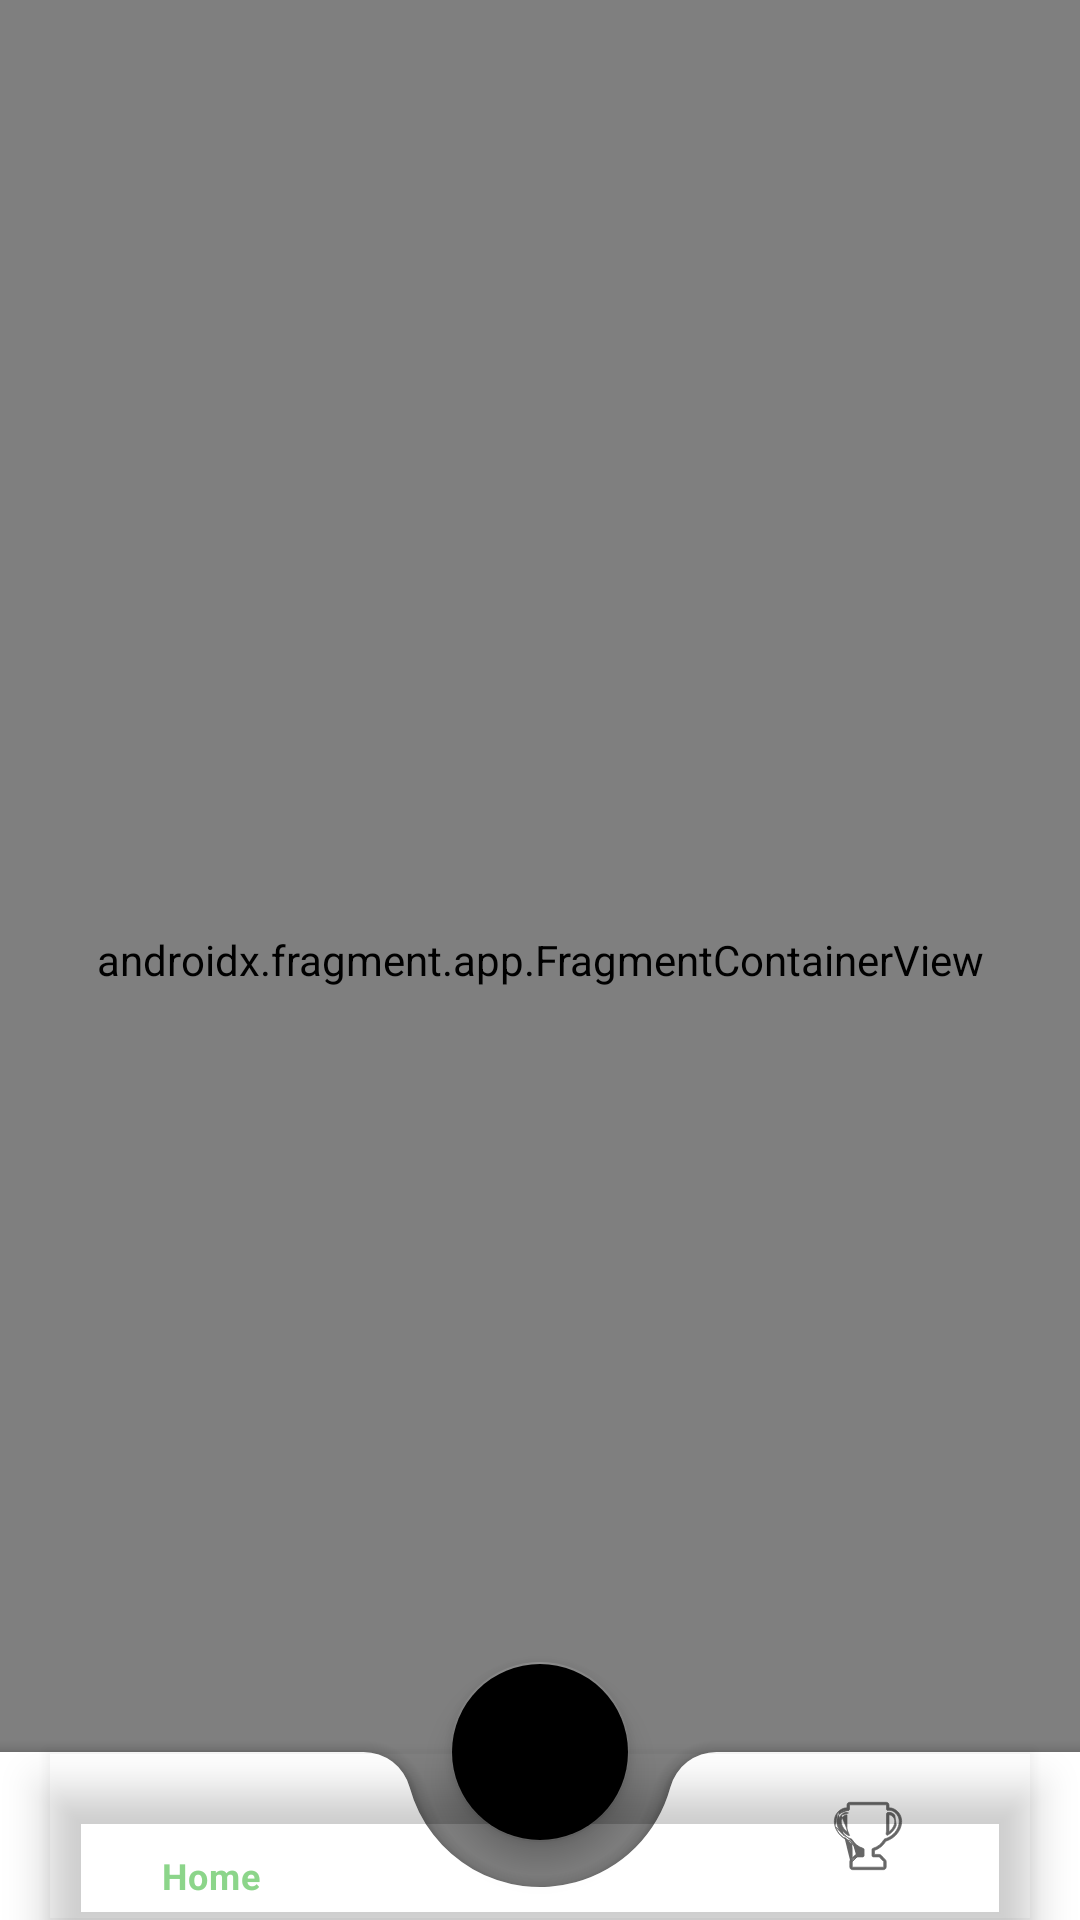

Here is an Android app screen rendered from its layout file. Give the layout XML and the strings, colors and styles it references.
<!-- AndroidManifest.xml: application theme Theme.Recycle -->
<!-- res/layout/activity_main.xml -->
<?xml version="1.0" encoding="utf-8"?>
<androidx.constraintlayout.widget.ConstraintLayout xmlns:android="http://schemas.android.com/apk/res/android"
    xmlns:app="http://schemas.android.com/apk/res-auto"
    xmlns:tools="http://schemas.android.com/tools"
    android:layout_width="match_parent"
    android:layout_height="match_parent"
    tools:context=".Activity.MainActivity">

    <androidx.coordinatorlayout.widget.CoordinatorLayout
        android:layout_width="match_parent"
        android:layout_height="match_parent"
        app:layout_constraintBottom_toBottomOf="parent"
        app:layout_constraintEnd_toEndOf="parent"
        app:layout_constraintStart_toStartOf="parent"
        app:layout_constraintTop_toTopOf="parent">

        <androidx.fragment.app.FragmentContainerView
            android:id="@+id/fragment_dash_container"
            android:name="androidx.navigation.fragment.NavHostFragment"
            android:layout_width="match_parent"
            android:layout_height="match_parent"
            app:defaultNavHost="true"
            app:layout_constraintBottom_toBottomOf="parent"
            app:layout_constraintEnd_toEndOf="parent"
            app:layout_constraintStart_toStartOf="parent"
            app:layout_constraintTop_toTopOf="parent"
            app:navGraph="@navigation/dash_navigation" />


        <com.google.android.material.bottomappbar.BottomAppBar
            android:id="@+id/bottomAppBar"
            android:layout_width="match_parent"
            android:layout_height="wrap_content"
            android:layout_gravity="bottom"
            android:background="@color/black"
            android:backgroundTint="@color/white"
            app:fabCradleMargin="15dp"
            app:fabCradleRoundedCornerRadius="16dp"
            app:layout_constraintBottom_toBottomOf="parent"
            app:layout_constraintStart_toStartOf="parent"
            tools:ignore="BottomAppBar">

            <com.google.android.material.bottomnavigation.BottomNavigationView
                android:id="@+id/bottomNavigationView"
                android:layout_width="match_parent"
                android:layout_height="match_parent"
                android:layout_marginEnd="16dp"
                android:background="@android:color/transparent"
                app:itemRippleColor="#00FFFFFF"
                app:labelVisibilityMode="selected"
                app:menu="@menu/bottom_nav_menu" />
        </com.google.android.material.bottomappbar.BottomAppBar>

        <com.google.android.material.floatingactionbutton.FloatingActionButton
            android:id="@+id/floatingButtonTeachersSide"
            android:layout_width="wrap_content"
            android:layout_height="wrap_content"
            android:src="@drawable/ic_camera"
            android:tint="@color/white"
            app:backgroundTint="@color/green"
            app:fabCustomSize="60dp"
            app:layout_anchor="@id/bottomAppBar"
            app:rippleColor="#53BC4F" />
    </androidx.coordinatorlayout.widget.CoordinatorLayout>
</androidx.constraintlayout.widget.ConstraintLayout>
<!-- resources referenced by this layout -->
<resources>
  <!-- drawable ic_camera (drawable) -->
  <vector xmlns:android="http://schemas.android.com/apk/res/android"
      android:width="30dp"
      android:height="30dp"
      android:viewportWidth="30"
      android:viewportHeight="30">
    <path
        android:pathData="M17.717,1.264C17.973,0.813 17.717,0.212 17.192,0.152C13.257,-0.404 9.233,0.573 6.02,2.946C5.734,3.171 5.644,3.592 5.839,3.922L10.359,11.763C10.645,12.259 11.365,12.259 11.666,11.763L17.717,1.264ZM28.965,9.48C27.493,5.77 24.58,2.781 20.931,1.218C20.585,1.068 20.18,1.218 19.985,1.549L15.465,9.375C15.18,9.855 15.54,10.486 16.126,10.486H28.259C28.784,10.486 29.16,9.961 28.965,9.48ZM29.07,11.988H19.76C19.189,11.988 18.813,12.619 19.114,13.115L25.511,24.215C25.766,24.666 26.412,24.741 26.742,24.335C29.355,21.061 30.466,16.78 29.82,12.634C29.775,12.259 29.445,11.988 29.07,11.988ZM3.257,5.665C0.659,8.954 -0.467,13.205 0.178,17.366C0.223,17.726 0.554,17.997 0.929,17.997H10.239C10.81,17.997 11.185,17.366 10.885,16.87L4.488,5.785C4.218,5.334 3.572,5.259 3.257,5.665ZM1.034,20.505C2.506,24.215 5.419,27.204 9.068,28.767C9.413,28.917 9.819,28.767 10.014,28.436L14.534,20.61C14.819,20.115 14.459,19.484 13.888,19.484H1.74C1.214,19.499 0.839,20.024 1.034,20.505ZM12.792,29.848C16.726,30.404 20.751,29.427 23.964,27.054C24.264,26.829 24.354,26.393 24.159,26.063L19.639,18.222C19.354,17.726 18.633,17.726 18.333,18.222L12.266,28.721C12.011,29.172 12.281,29.773 12.792,29.848Z"
        android:fillColor="#ffffff"/>
  </vector>
  <style name="Theme.Recycle" parent="Theme.MaterialComponents.Light.NoActionBar">
          
          <item name="colorPrimary">#8CD58A</item>
          <item name="colorPrimaryVariant">@color/purple_700</item>
          <item name="colorOnPrimary">@color/white</item>
          
          <item name="colorSecondary">@color/teal_200</item>
          <item name="colorSecondaryVariant">@color/teal_700</item>
          <item name="colorOnSecondary">@color/black</item>
          
          <item name="android:statusBarColor" tools:targetApi="l">#8CD58A</item>
          
      </style>
  <!-- not gathered from this repository: default colours our renderer supplied (Android Studio template values) -->
  <color name="purple_700">#FF3700B3</color>
  <color name="teal_200">#FF03DAC5</color>
  <color name="teal_700">#FF018786</color>
  <color name="black">#FF000000</color>
  <color name="white">#FFFFFFFF</color>
</resources>
